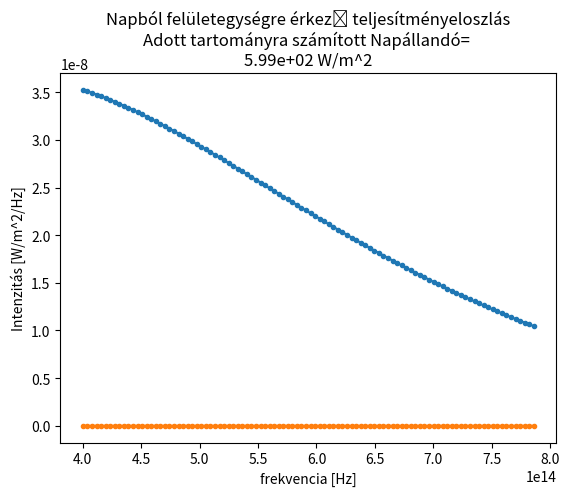

The script that saved this image:
import numpy as np
import matplotlib.pyplot as plt
from os import system
system("cat header.txt")

T=5778
k_B=1.380649E-23 #[J/K] Boltzmann állandó
R_S=696_340_000 #[m] földtávolság
R_T=150E9 #[m] földtávolság

f_min=400e12
f_max=790e12
RES=100

# # látható tartományra számítva
# f_min=400E12
# f_max=790E12

# # kvázi teljes tartományra számítva
# f_min=100e6
# f_max=2E15

# f_step=1e6
f_step=(f_max-f_min)/RES
f=np.arange(f_min,f_max,f_step)

c=3E8 #[m/s] speed of light
h=6.62607015E-34 #[J/Hz]
sigma=5.67E-8   #[W/m^2/K^4]

T=5778  #[K]
lmbda=c/f


B=2*h*(f**3)/(c**2*(np.exp(h*f/k_B/T)-1))
plt.plot(f,B,'.-')
plt.grid()
plt.title(f'Nap felsznére számított sugárintenzitás')
plt.xlabel("frekvencia [Hz]")
plt.ylabel("Intenzitás [W/m^2/srad]")
plt.show()

A_S=4*R_S**2*np.pi
A_T=4*R_T**2*np.pi
P_plnk=np.sum(B*f_step)*A_S*np.pi #itt nem kell a szterdián 4-es szorzója, mert Lambert felület
P_stp=A_S*sigma*T**4
print(f'Vizsgált frekvenciasáv:\n\033[1m{f_min:.2e} Hz - {f_max:.2e} Hz\033[0m')
print(f'output according to Plank\t\033[1m{P_plnk:.2e} W\033[0m')
print(f'output according to Stephan\t\033[1m{P_stp:.2e} W\033[0m')
S=P_plnk/A_T
print(f'Adott sávra vett Napállandó:\t\033[1m{S:.2e} W/m^2\033[0m')
print(f'Adott sávra vett Napállandó:\t\033[1m{10*np.log10(S*1000):.2f} dBm\033[0m')

Z=B*A_S*np.pi/A_T
plt.plot(f,Z,'.-')
plt.grid()
plt.title(f'Napból felületegységre érkező teljesítményeloszlás\nAdott tartományra számított Napállandó= \n{S:.2e} W/m^2')
plt.xlabel("frekvencia [Hz]")
plt.ylabel("Intenzitás [W/m^2/Hz]")
plt.show()
